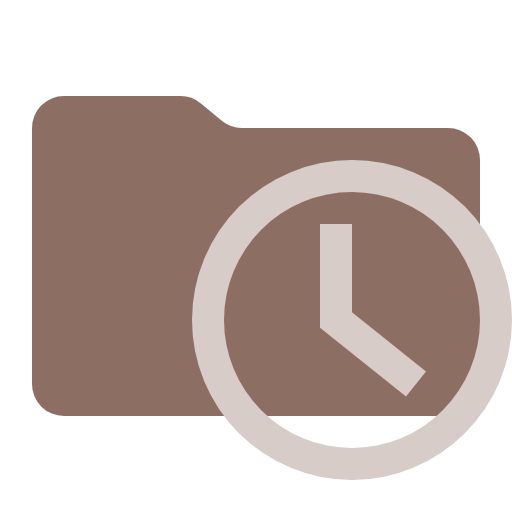
t = 0.00 s
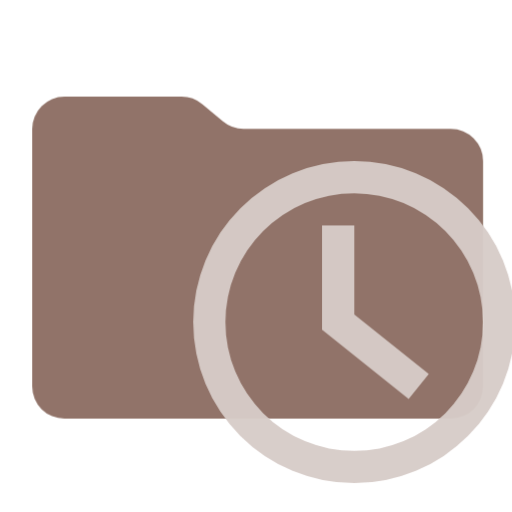
t = 0.38 s
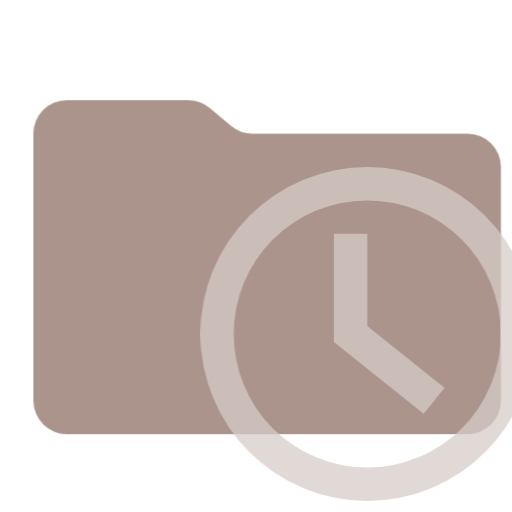
t = 1.13 s
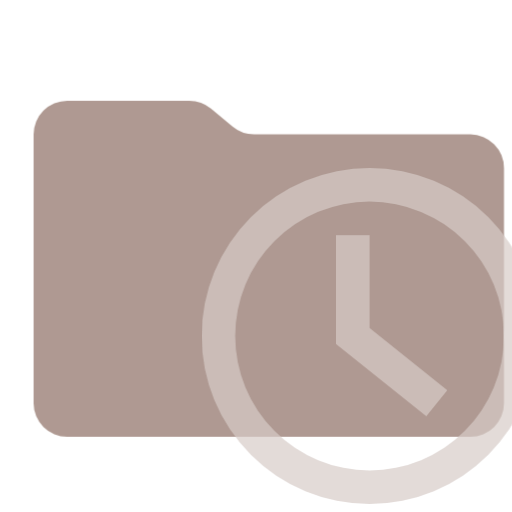
t = 1.50 s
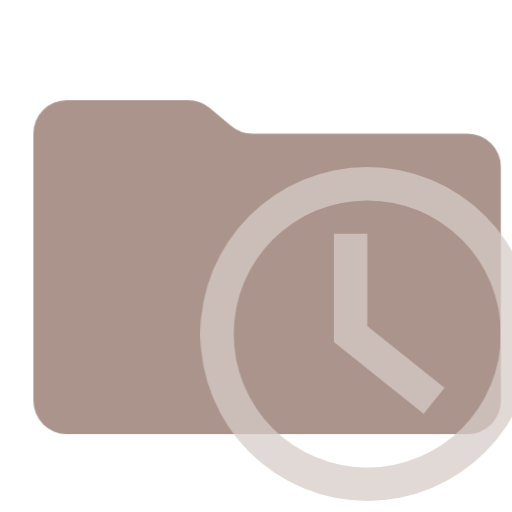
t = 1.88 s
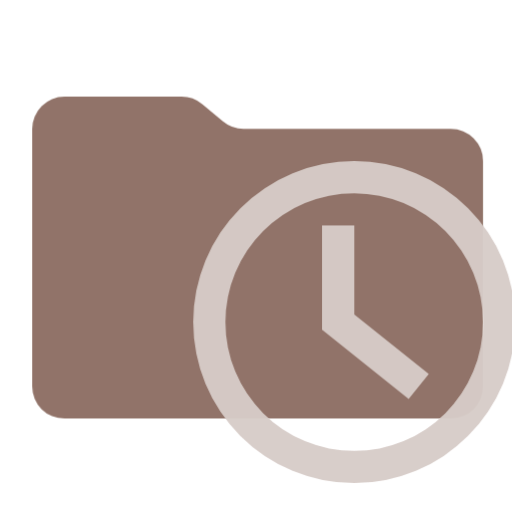
t = 2.63 s

The animated SVG that drew these frames (rendered in a browser with its animation timeline set to each time). Animation: 1 CSS @keyframes rule; one cycle of 3.00 s, repeats indefinitely.

<svg xmlns="http://www.w3.org/2000/svg" viewBox="0 0 32 32" shape-rendering="geometricPrecision">
      <style>
        .animated { 
          animation: breathing 3s ease-in-out infinite;
        }
        @keyframes breathing {
          0% { opacity: 1; transform: scale(1); }
          50% { opacity: 0.7; transform: scale(1.05); }
          100% { opacity: 1; transform: scale(1); }
        }
      </style><path class="animated" fill="#8d6e63" d="m13.844 7.536-1.288-1.072A2 2 0 0 0 11.276 6H4a2 2 0 0 0-2 2v16a2 2 0 0 0 2 2h24a2 2 0 0 0 2-2V10a2 2 0 0 0-2-2H15.124a2 2 0 0 1-1.28-.464"/><path class="animated" fill="#d7ccc8" d="M25.375 24.781 20 20.48V14h2v5.52l4.625 3.699z"/><path class="animated" fill="#d7ccc8" d="M22 30a10 10 0 1 1 10-10 10.01 10.01 0 0 1-10 10m0-18a8 8 0 1 0 8 8 8.01 8.01 0 0 0-8-8"/></svg>
